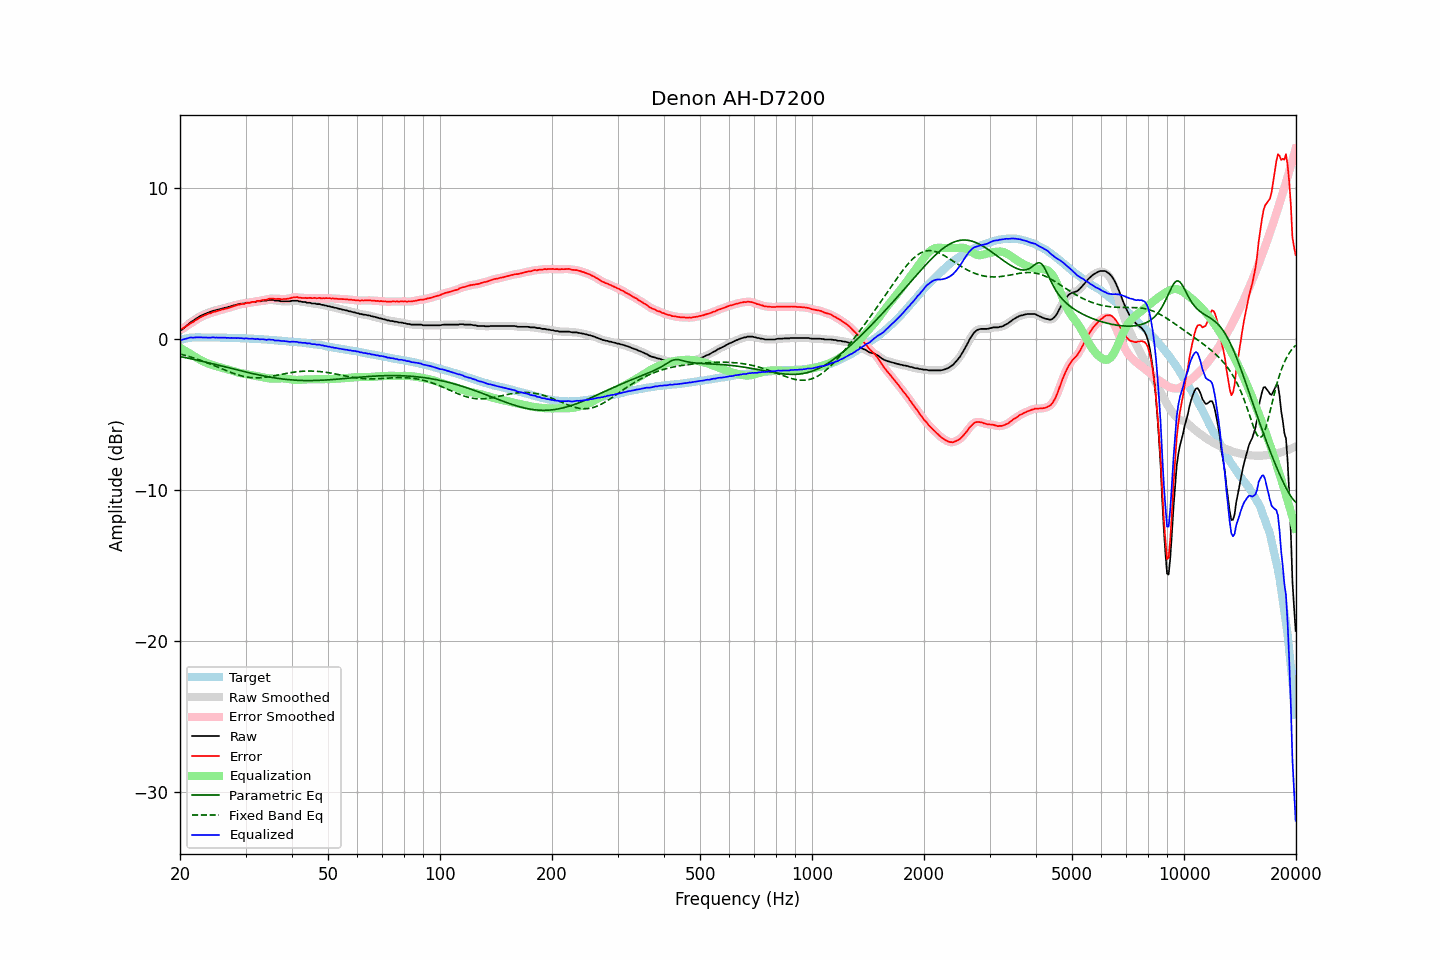

Source data for this figure (header and first rows):
frequency, raw, error, smoothed, error_smoothed, equalization, parametric_eq, fixed_band_eq, equalized_raw, equalized_smoothed, target
20.00, 0.55, 0.64, 0.53, 0.62, -0.60, -1.18, -1.01, -0.05, -0.06, -0.09
20.20, 0.58, 0.64, 0.60, 0.66, -0.66, -1.20, -1.04, -0.08, -0.06, -0.06
20.40, 0.67, 0.70, 0.68, 0.71, -0.72, -1.22, -1.07, -0.05, -0.05, -0.03
20.61, 0.76, 0.77, 0.76, 0.76, -0.78, -1.24, -1.10, -0.02, -0.03, -0.01
20.81, 0.86, 0.84, 0.86, 0.84, -0.85, -1.27, -1.13, 0.02, 0.01, 0.02
21.02, 0.95, 0.90, 0.95, 0.91, -0.91, -1.29, -1.16, 0.04, 0.05, 0.05
21.23, 1.04, 0.98, 1.04, 0.97, -0.97, -1.31, -1.19, 0.07, 0.07, 0.06
21.44, 1.12, 1.05, 1.11, 1.04, -1.04, -1.33, -1.22, 0.09, 0.08, 0.07
21.66, 1.17, 1.09, 1.18, 1.11, -1.11, -1.36, -1.26, 0.06, 0.08, 0.08
21.87, 1.25, 1.17, 1.25, 1.17, -1.17, -1.38, -1.29, 0.08, 0.08, 0.08
22.09, 1.33, 1.24, 1.32, 1.24, -1.24, -1.40, -1.33, 0.09, 0.08, 0.09
22.31, 1.39, 1.30, 1.40, 1.31, -1.30, -1.43, -1.36, 0.09, 0.09, 0.09
22.54, 1.46, 1.37, 1.46, 1.37, -1.37, -1.45, -1.40, 0.09, 0.09, 0.09
22.76, 1.52, 1.43, 1.51, 1.43, -1.42, -1.48, -1.44, 0.10, 0.09, 0.09
22.99, 1.56, 1.48, 1.57, 1.48, -1.48, -1.50, -1.48, 0.08, 0.09, 0.08
23.22, 1.61, 1.53, 1.61, 1.53, -1.53, -1.53, -1.52, 0.08, 0.08, 0.08
23.45, 1.66, 1.58, 1.66, 1.58, -1.58, -1.55, -1.56, 0.08, 0.08, 0.08
23.69, 1.70, 1.62, 1.70, 1.62, -1.62, -1.58, -1.60, 0.08, 0.08, 0.08
23.92, 1.74, 1.66, 1.74, 1.66, -1.66, -1.60, -1.64, 0.08, 0.08, 0.08
24.16, 1.77, 1.68, 1.78, 1.70, -1.70, -1.63, -1.68, 0.07, 0.08, 0.09
24.40, 1.82, 1.74, 1.82, 1.73, -1.73, -1.65, -1.73, 0.09, 0.08, 0.09
24.65, 1.86, 1.78, 1.85, 1.77, -1.77, -1.68, -1.77, 0.09, 0.08, 0.08
24.89, 1.87, 1.80, 1.88, 1.81, -1.80, -1.70, -1.81, 0.07, 0.08, 0.07
25.14, 1.91, 1.84, 1.91, 1.83, -1.83, -1.73, -1.86, 0.08, 0.07, 0.07
25.39, 1.93, 1.86, 1.93, 1.86, -1.86, -1.76, -1.90, 0.07, 0.07, 0.07
25.65, 1.96, 1.89, 1.96, 1.89, -1.89, -1.78, -1.95, 0.07, 0.07, 0.07
25.91, 1.99, 1.93, 1.99, 1.92, -1.92, -1.81, -1.99, 0.07, 0.07, 0.06
26.16, 2.01, 1.95, 2.01, 1.95, -1.95, -1.84, -2.04, 0.06, 0.07, 0.06
26.43, 2.05, 1.99, 2.04, 1.98, -1.98, -1.86, -2.08, 0.07, 0.06, 0.06
26.69, 2.06, 2.00, 2.07, 2.01, -2.01, -1.89, -2.12, 0.05, 0.06, 0.06
26.96, 2.10, 2.04, 2.10, 2.03, -2.04, -1.92, -2.17, 0.06, 0.06, 0.06
27.23, 2.12, 2.06, 2.12, 2.07, -2.07, -1.94, -2.21, 0.05, 0.05, 0.06
27.50, 2.16, 2.10, 2.16, 2.10, -2.11, -1.97, -2.25, 0.05, 0.05, 0.06
27.77, 2.19, 2.14, 2.19, 2.14, -2.14, -2.00, -2.29, 0.05, 0.05, 0.05
28.05, 2.22, 2.17, 2.22, 2.18, -2.17, -2.02, -2.32, 0.05, 0.05, 0.05
28.33, 2.24, 2.20, 2.25, 2.21, -2.20, -2.05, -2.36, 0.04, 0.04, 0.04
28.62, 2.28, 2.24, 2.27, 2.24, -2.23, -2.08, -2.39, 0.05, 0.04, 0.04
28.90, 2.29, 2.26, 2.30, 2.27, -2.26, -2.10, -2.42, 0.03, 0.04, 0.03
29.19, 2.32, 2.30, 2.31, 2.28, -2.28, -2.13, -2.45, 0.04, 0.03, 0.02
29.48, 2.33, 2.30, 2.33, 2.30, -2.31, -2.15, -2.48, 0.02, 0.02, 0.03
29.78, 2.33, 2.31, 2.35, 2.33, -2.33, -2.18, -2.50, 0.00, 0.02, 0.02
30.08, 2.38, 2.36, 2.36, 2.34, -2.35, -2.21, -2.53, 0.03, 0.02, 0.02
30.38, 2.38, 2.37, 2.38, 2.36, -2.36, -2.23, -2.54, 0.02, 0.01, 0.01
30.68, 2.38, 2.37, 2.39, 2.39, -2.38, -2.26, -2.56, -0.00, 0.01, 0.01
30.99, 2.40, 2.40, 2.40, 2.40, -2.40, -2.28, -2.57, -0.00, 0.00, -0.00
31.30, 2.43, 2.43, 2.42, 2.42, -2.42, -2.30, -2.58, 0.01, -0.01, -0.00
31.61, 2.43, 2.43, 2.43, 2.44, -2.44, -2.33, -2.59, -0.01, -0.01, -0.00
31.93, 2.43, 2.45, 2.45, 2.46, -2.46, -2.35, -2.59, -0.03, -0.01, -0.02
32.24, 2.47, 2.50, 2.45, 2.48, -2.48, -2.38, -2.59, -0.01, -0.03, -0.03
32.57, 2.47, 2.50, 2.47, 2.50, -2.50, -2.40, -2.59, -0.03, -0.03, -0.03
32.89, 2.47, 2.50, 2.49, 2.52, -2.52, -2.42, -2.58, -0.05, -0.03, -0.03
33.22, 2.51, 2.55, 2.50, 2.54, -2.54, -2.44, -2.57, -0.03, -0.04, -0.04
33.55, 2.52, 2.56, 2.51, 2.56, -2.56, -2.46, -2.56, -0.04, -0.05, -0.04
33.89, 2.52, 2.58, 2.53, 2.58, -2.58, -2.48, -2.55, -0.06, -0.06, -0.06
34.23, 2.52, 2.58, 2.54, 2.60, -2.60, -2.50, -2.54, -0.08, -0.07, -0.06
34.57, 2.57, 2.64, 2.55, 2.62, -2.62, -2.52, -2.52, -0.05, -0.07, -0.07
34.92, 2.57, 2.65, 2.57, 2.65, -2.63, -2.54, -2.50, -0.06, -0.06, -0.08
35.27, 2.57, 2.65, 2.57, 2.66, -2.64, -2.56, -2.49, -0.07, -0.07, -0.08
35.62, 2.57, 2.66, 2.55, 2.65, -2.64, -2.58, -2.47, -0.07, -0.09, -0.09
35.97, 2.52, 2.63, 2.54, 2.64, -2.64, -2.60, -2.45, -0.12, -0.10, -0.11
... 635 more rows
